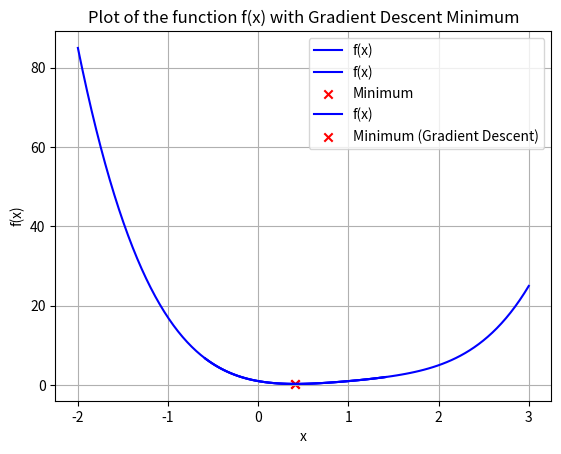

The matplotlib source for this figure:
import matplotlib.pyplot as plt
import numpy as np
from scipy.optimize import minimize_scalar


# Function f(x) = (x - 1)^4 + x^2
f = lambda x: (x - 1) ** 4 + x ** 2

def print_a_function(f, values):
    x = np.linspace(min(values), max(values), 100)
    y = f(x)
    plt.plot(x, y, color='blue', label='f(x)')
    plt.scatter(values, f(values), color='red', marker='x', label='Values')
    plt.xlabel('x')
    plt.ylabel('f(x)')
    plt.title('Plot of the function f(x) with Values')
    plt.grid(True)
    plt.legend()
    plt.show()

def find_root_bisection(f, a, b, precision=0.001):
    while abs(b - a) > precision:
        c = (a + b) / 2
        if f(c) == 0:
            return c
        elif f(a) * f(c) < 0:
            b = c
        else:
            a = c
    return (a + b) / 2

def find_root_newton_raphson(f, f_deriv, start, precision=0.001):
    x = start
    while abs(f(x)) > precision:
        x = x - f(x) / f_deriv(x)
    return x

def gradient_descent(f, f_prime, start, learning_rate=0.1, precision=0.001):
    x = start
    while abs(f_prime(x)) > precision:
        x -= learning_rate * f_prime(x)
    return x

# Solve linear problem using Simplex method
def solve_linear_problem(A, b, c):
    from scipy.optimize import linprog

    res = linprog(c, A_ub=A, b_ub=b, method='simplex')

    return res.fun, res.x

# Plot the function f(x)
x = np.linspace(-2, 3, 100)
y = f(x)
plt.plot(x, y, color='blue', label='f(x)')
plt.xlabel('x')
plt.ylabel('f(x)')
plt.title('Plot of the function f(x)')
plt.grid(True)
plt.legend()
plt.show()

# Define the derivative of f(x)
f_prime = lambda x: 4 * ((x - 1) ** 3) + 2 * x

# Find the root of f_prime using the bisection method
root = find_root_bisection(f_prime, -2, 3)
print('Root of f\':', root)

# Use Brent's method for optimization to find the minimum of f
res = minimize_scalar(f, method='brent')
x_min = res.x
f_min = res.fun
print('x_min:', '{:.2f}'.format(x_min), 'f(x_min):', '{:.2f}'.format(f_min))

# Plot the function with the minimum
x = np.linspace(x_min - 1, x_min + 1, 100)
y = f(x)
plt.plot(x, y, color='blue', label='f(x)')
plt.scatter(x_min, f_min, color='red', marker='x', label='Minimum')
plt.xlabel('x')
plt.ylabel('f(x)')
plt.title('Plot of the function f(x) with Minimum')
plt.grid(True)
plt.legend()
plt.show()

# Gradient Descent method
start_point = -1
x_min_gradient = gradient_descent(f, f_prime, start_point, learning_rate=0.01)
f_min_gradient = f(x_min_gradient)
print('x_min_gradient:', '{:.2f}'.format(x_min_gradient), 'f(x_min_gradient):', '{:.2f}'.format(f_min_gradient))

# Plot the function with the gradient descent minimum
x = np.linspace(x_min_gradient - 1, x_min_gradient + 1, 100)
y = f(x)
plt.plot(x, y, color='blue', label='f(x)')
plt.scatter(x_min_gradient, f_min_gradient, color='red', marker='x', label='Minimum (Gradient Descent)')
plt.xlabel('x')
plt.ylabel('f(x)')
plt.title('Plot of the function f(x) with Gradient Descent Minimum')
plt.grid(True)
plt.legend()
plt.show()

# Linear problem with Simplex method
A = np.array([[2, 1], [-4, 5], [1, -2]])
b = np.array([10, 8, 3])
c = np.array([-1, -2])

optimal_value, optimal_arg = solve_linear_problem(A, b, c)

print("The optimal value is:", optimal_value, "and is reached for x =", optimal_arg)